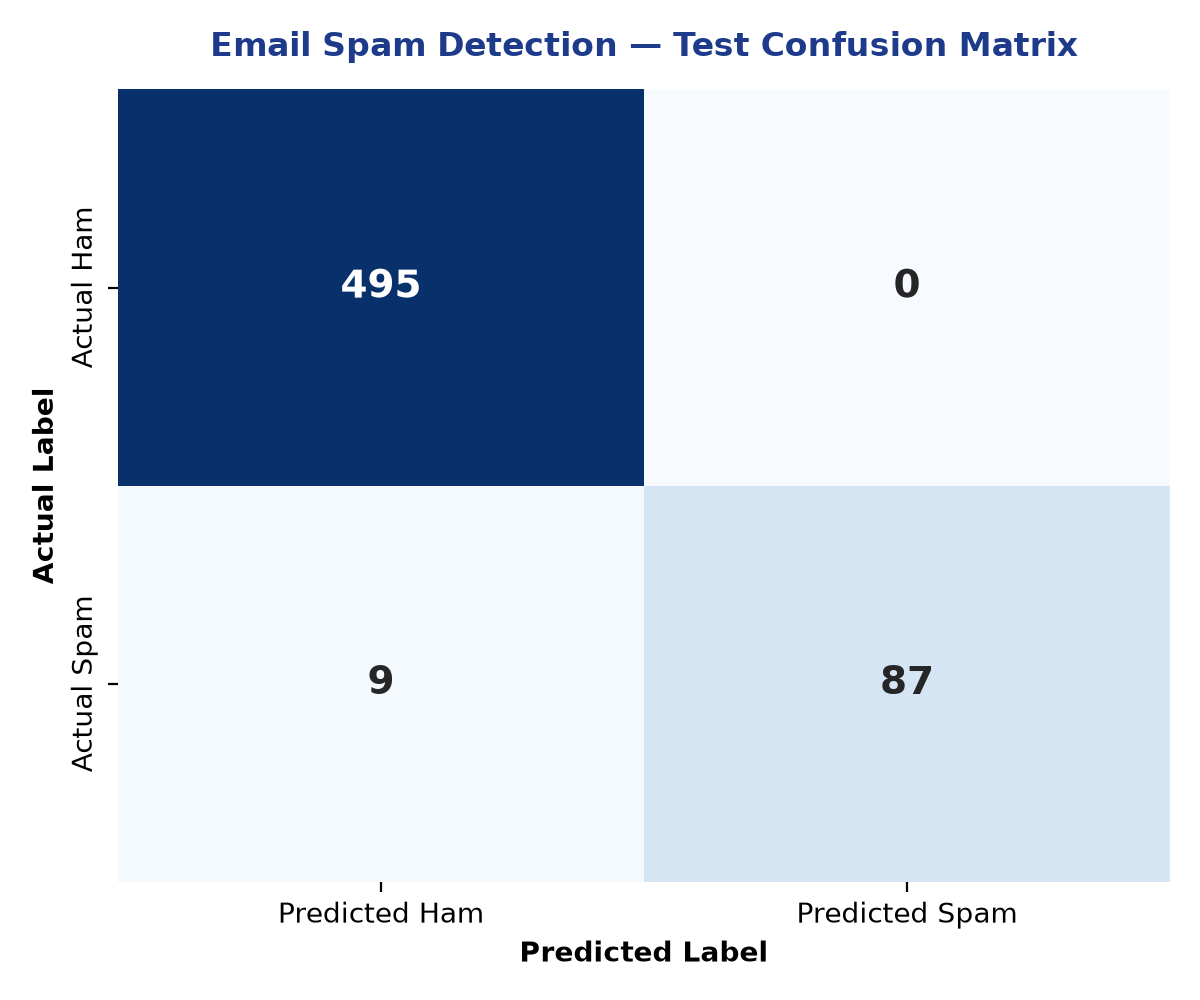

The data file committed next to this chart (first rows):
, Predicted_Ham, Predicted_Spam
Actual_Ham, 495, 0
Actual_Spam, 9, 87
